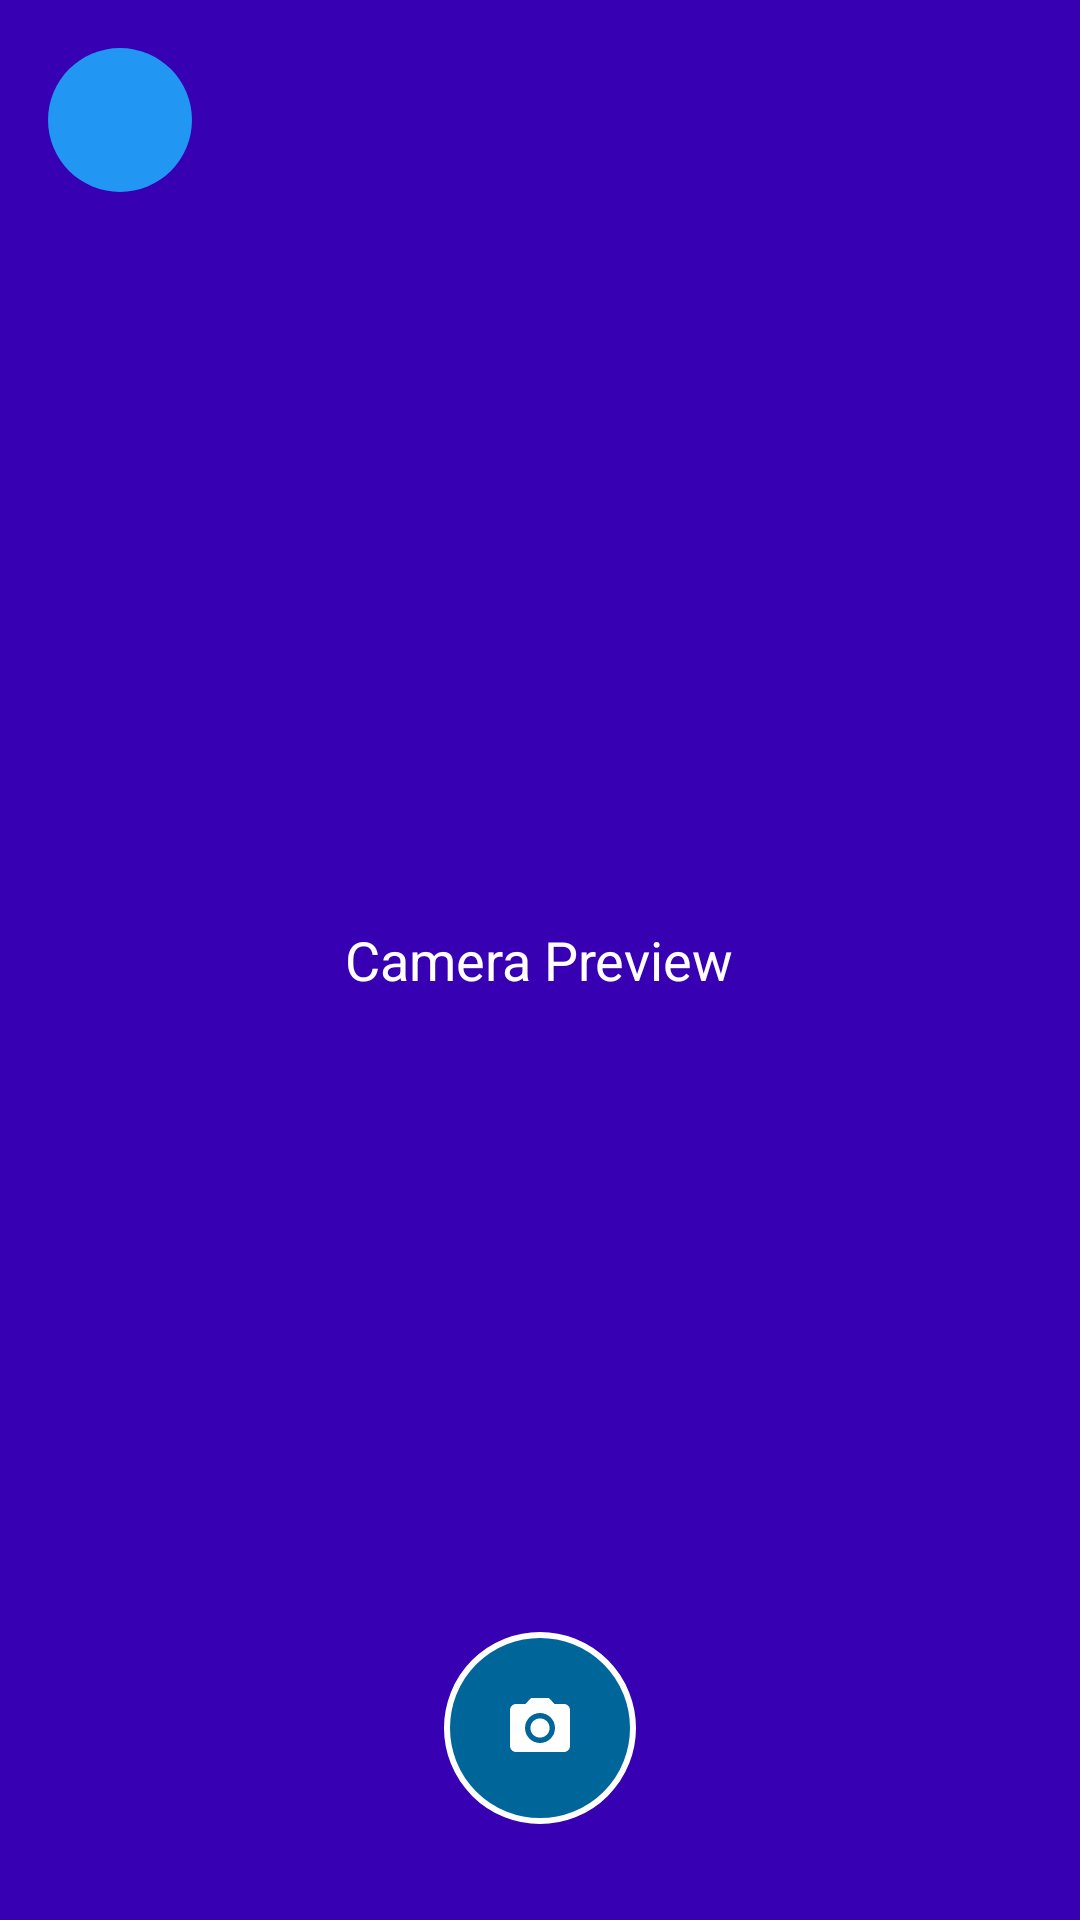

Here is an Android app screen rendered from its layout file. Give the layout XML and the strings, colors and styles it references.
<!-- AndroidManifest.xml: application theme Theme.FastANDFury -->
<!-- res/layout/activity_camera.xml -->
<?xml version="1.0" encoding="utf-8"?>
<RelativeLayout xmlns:android="http://schemas.android.com/apk/res/android"
    android:layout_width="match_parent"
    android:layout_height="match_parent"
    android:background="@android:color/black">

    
    <FrameLayout
        android:id="@+id/camera_preview"
        android:layout_width="match_parent"
        android:layout_height="match_parent"
        android:background="@color/design_default_color_primary_dark">

        <TextView
            android:layout_width="wrap_content"
            android:layout_height="wrap_content"
            android:layout_gravity="center"
            android:text="Camera Preview"
            android:textColor="@android:color/white"
            android:textSize="18sp" />
    </FrameLayout>

    
    <ImageButton
        android:id="@+id/back_button"
        android:layout_width="48dp"
        android:layout_height="48dp"
        android:layout_alignParentTop="true"
        android:layout_alignParentStart="true"
        android:layout_margin="16dp"
        android:src="@drawable/ic_back"
        android:background="@drawable/round_button_background"
        android:contentDescription="Back" />

    
    <ImageButton
        android:id="@+id/capture_button"
        android:layout_width="64dp"
        android:layout_height="64dp"
        android:layout_centerHorizontal="true"
        android:layout_alignParentBottom="true"
        android:layout_marginBottom="32dp"
        android:src="@drawable/ic_camera"
        android:background="@drawable/circle_background"
        android:contentDescription="Take photo" />

</RelativeLayout>
<!-- resources referenced by this layout -->
<resources>
  <!-- drawable circle_background (drawable) -->
  <?xml version="1.0" encoding="utf-8"?>
  <shape xmlns:android="http://schemas.android.com/apk/res/android"
      android:shape="oval">
      <solid android:color="#069" />
      <stroke
          android:width="2dp"
          android:color="@android:color/white" />
  </shape>
  <!-- drawable ic_camera (drawable) -->
  <vector xmlns:android="http://schemas.android.com/apk/res/android"
      android:width="24dp"
      android:height="24dp"
      android:viewportWidth="24"
      android:viewportHeight="24">
      <path
          android:fillColor="@android:color/white"
          android:pathData="M12,15.2C13.767,15.2 15.2,13.767 15.2,12C15.2,10.233 13.767,8.8 12,8.8C10.233,8.8 8.8,10.233 8.8,12C8.8,13.767 10.233,15.2 12,15.2ZM9,2L7.17,4H4C2.9,4 2,4.9 2,6V18C2,19.1 2.9,20 4,20H20C21.1,20 22,19.1 22,18V6C22,4.9 21.1,4 20,4H16.83L15,2H9ZM12,17C9.24,17 7,14.76 7,12C7,9.24 9.24,7 12,7C14.76,7 17,9.24 17,12C17,14.76 14.76,17 12,17Z"/>
  </vector>
  <!-- drawable round_button_background (drawable) -->
  <?xml version="1.0" encoding="utf-8"?>
  <shape xmlns:android="http://schemas.android.com/apk/res/android"
      android:shape="oval">
      <solid android:color="#2196F3" />
  </shape>
  <style name="Theme.FastANDFury" parent="Base.Theme.FastANDFury" />
  <style name="Base.Theme.FastANDFury" parent="Theme.Material3.DayNight.NoActionBar">
          
          
      </style>
</resources>
